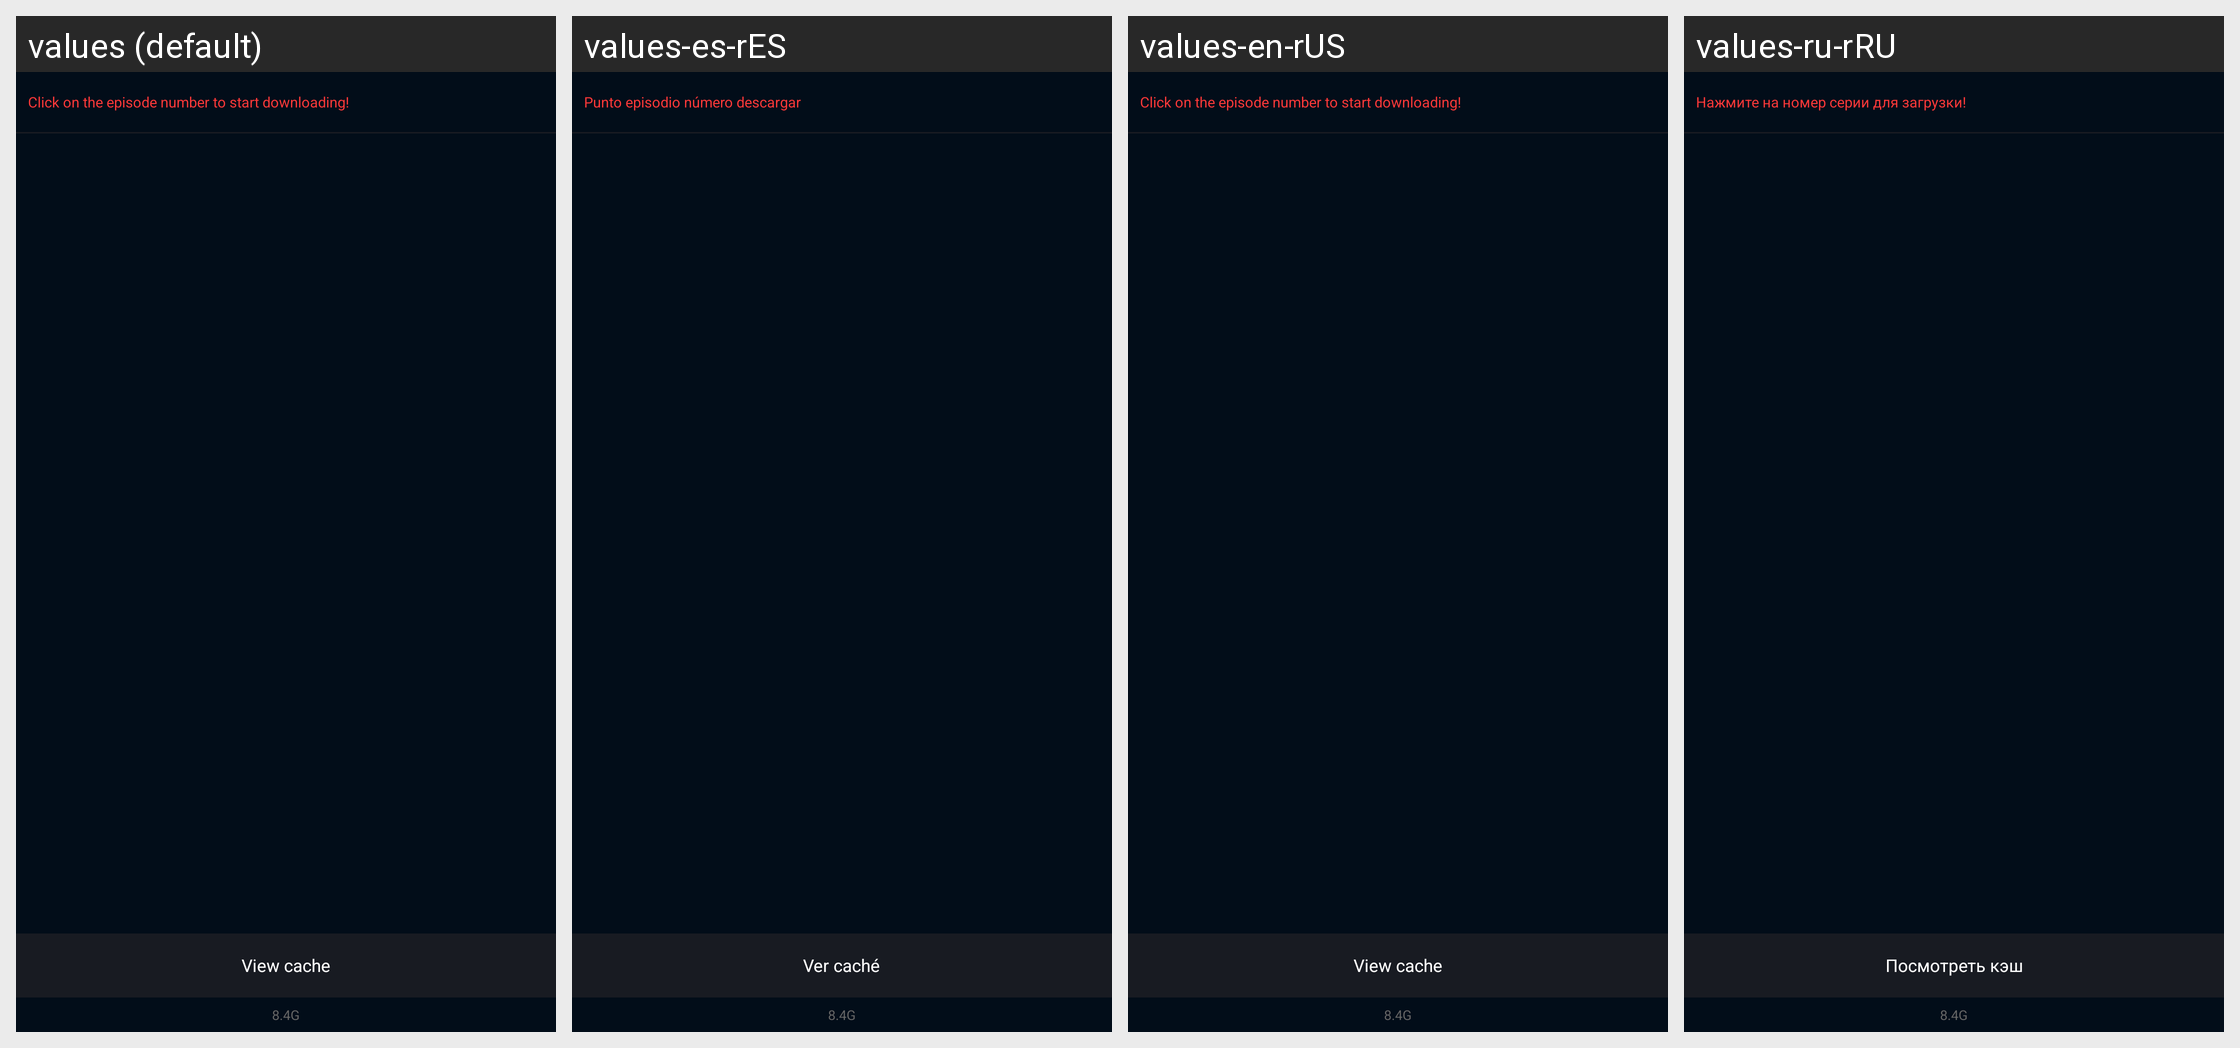

The Android screen above is rendered under several locales of the same app. Produce the string resources it draws, with the default and per-locale values.
Android screen res/layout/pop_layout_video_detail_variety_download.xml rendered under 4 locales, left to right: values (default), values-es-rES, values-en-rUS, values-ru-rRU. Device: Nexus 5 (rendered at 1080×1920; each locale shown at half size, 540×960, under a caption strip naming it); theme BrowserTheme.
Other locales in the repository, not shown: values-af, values-am, values-ar, values-ar-rAR, values-as, values-az, values-be, values-bg, values-bn, values-bs, values-ca, values-cs, values-da, values-de, values-el, values-en, values-en-rAU, values-en-rGB, values-es, values-es-rMX, values-es-rUS, values-et, values-eu, values-fa, values-fi, values-fr, values-fr-rCA, values-fr-rFR, values-gl, values-gu, values-hi, values-hi-rIN, values-hr, values-hu, values-hy, values-id, values-in, values-in-rID, values-is, values-it, values-it-rIT, values-iw, values-ja, values-ka, values-kk, values-km, values-kn, values-ko, values-ky, values-lo, values-lt, values-lv, values-mk, values-ml, values-ml-rIN, values-mn, values-mr, values-ms, values-my, values-nb, values-ne, values-nl, values-or, values-pa, values-pl, values-pt, values-pt-rBR, values-pt-rPT, values-ro, values-ru, values-si, values-sk, values-sl, values-sq, values-sr, values-sv, values-sw, values-ta, values-ta-rIN, values-te, values-te-rIN, values-th, values-th-rTH, values-tl, values-tr, values-uk, values-ur, values-uz, values-vi, values-vi-rVN, values-zh, values-zh-rCN, values-zh-rHK, values-zh-rTW, values-zu.
Strings drawn on this screen, with the default value and each locale's value (text and hints the layout hard-codes, and strings that could not be matched under every locale, appear in the picture but are not listed):

text_home_video_detail_open_download_title2
  values: Click on the episode number to start downloading!
  values-es-rES: Punto episodio número descargar
  values-en-rUS: Click on the episode number to start downloading!
  values-ru-rRU: Нажмите на номер серии для загрузки!

text_home_video_detail_open_download
  values: View cache
  values-es-rES: Ver caché
  values-en-rUS: View cache
  values-ru-rRU: Посмотреть кэш
